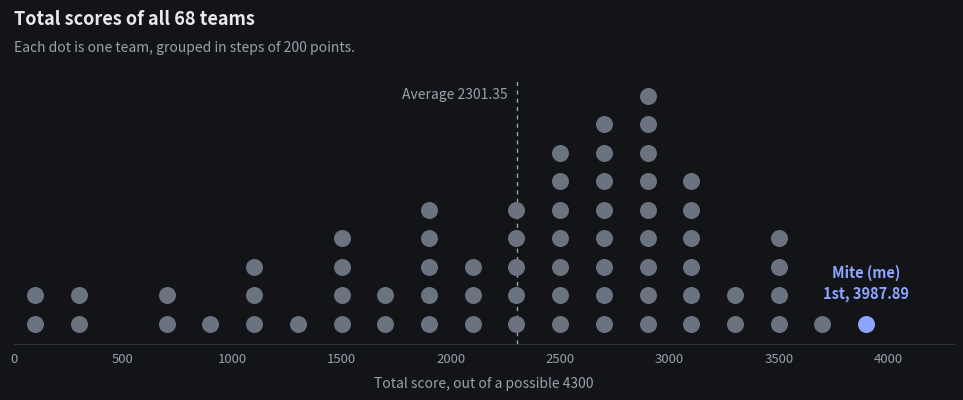

Python code for this plot: (Note: this script raises an exception after producing the figure.)
#!/usr/bin/env python3
"""Draw img/scores.png: every team's total from the final leaderboard, one dot per team.

Totals transcribed from the leaderboard photo (img/leaderboard.jpg), in rank order. Their mean, 2301.35, matches the
average the leaderboard showed.
"""
import matplotlib
matplotlib.use("Agg")
import matplotlib.pyplot as plt

TOTALS = [
    3987.89, 3636.04, 3590.67, 3466.88, 3433.81, 3428.61, 3394.79, 3321.44, 3174.02, 3167.09, 3164.87, 3136.90,
    3100.65, 3003.41, 2964.81, 2929.14, 2900.76, 2887.13, 2880.85, 2877.43, 2875.51, 2873.37, 2865.93, 2747.40,
    2736.19, 2725.23, 2714.83, 2711.63, 2703.86, 2630.00, 2624.96, 2564.31, 2555.30, 2520.98, 2454.56, 2426.67,
    2413.52, 2405.58, 2376.16, 2280.88, 2271.79, 2239.33, 2237.73, 2122.63, 2120.76, 2018.93, 1956.15, 1937.60,
    1905.55, 1817.55, 1812.11, 1686.36, 1674.14, 1580.46, 1562.87, 1442.81, 1406.88, 1379.71, 1195.93, 1180.79,
    1030.75, 994.33, 761.51, 661.77, 352.40, 289.11, 148.99, 48.76,
]
assert len(TOTALS) == 68 and round(sum(TOTALS) / 68, 2) == 2301.35

BG, INK, MUTED, RULE, DOT, ACCENT = "#121418", "#e7e9ee", "#9aa1ad", "#2e333c", "#6b7280", "#8ea5ff"
BIN, MAX = 200, 4300

# Stack the dots in each 200 point bin, lowest score at the bottom
height = {}
xs, ys = [], []
for t in sorted(TOTALS):
    b = int(t // BIN)
    height[b] = height.get(b, 0) + 1
    xs.append(b * BIN + BIN / 2)
    ys.append(height[b])

fig, ax = plt.subplots(figsize=(10, 4.2), dpi=200)
fig.patch.set_facecolor(BG)
ax.set_facecolor(BG)
ax.scatter(xs[:-1], ys[:-1], s=150, color=DOT, linewidths=0, zorder=2)
ax.scatter(xs[-1], ys[-1], s=150, color=ACCENT, linewidths=0, zorder=3)  # the top score is last after sorting

mean = sum(TOTALS) / len(TOTALS)
ax.axvline(mean, color=MUTED, lw=1, ls=(0, (3, 3)), zorder=1)
ax.text(mean - 40, 9.3, f"Average {mean:.2f}", color=MUTED, fontsize=10, va="top", ha="right")
ax.text(xs[-1], ys[-1] + 0.8, "Mite (me)\n1st, 3987.89", color=ACCENT, fontsize=10.5, fontweight="bold",
        ha="center", va="bottom", linespacing=1.3)

ax.set_xlim(0, MAX)
ax.set_ylim(0.3, 9.6)
ax.set_xticks(range(0, MAX + 1, 500))
ax.set_yticks([])
ax.tick_params(colors=MUTED, labelsize=9.5, length=0, pad=6)
for side in ("top", "right", "left"):
    ax.spines[side].set_visible(False)
ax.spines["bottom"].set_color(RULE)
ax.set_xlabel("Total score, out of a possible 4300", color=MUTED, fontsize=10, labelpad=8)
fig.text(0.03, 0.93, "Total scores of all 68 teams", color=INK, fontsize=13, fontweight="bold")
fig.text(0.03, 0.865, "Each dot is one team, grouped in steps of 200 points.", color=MUTED, fontsize=10)
fig.subplots_adjust(left=0.03, right=0.97, top=0.8, bottom=0.17)
fig.savefig("img/scores.png", facecolor=BG)
